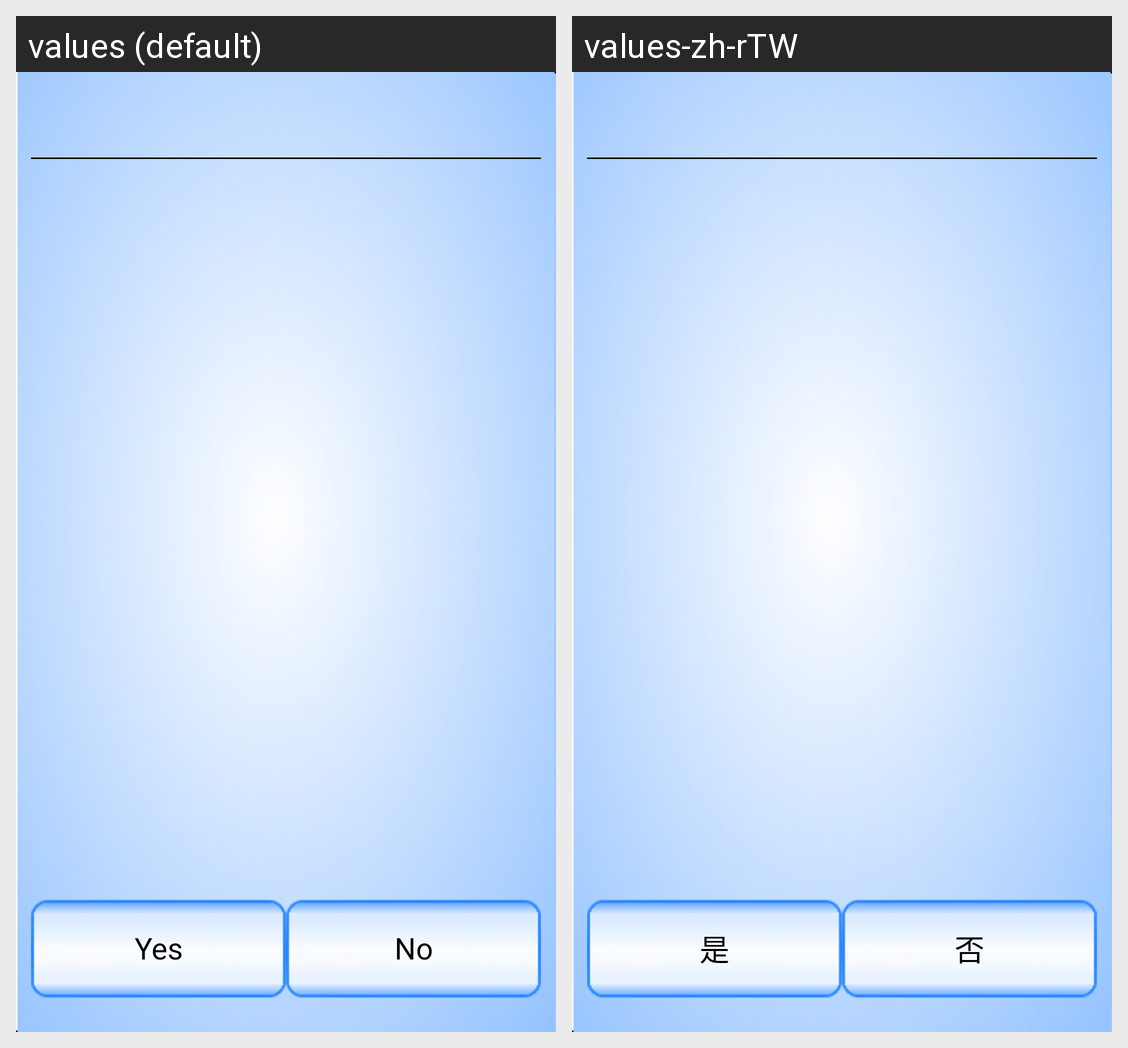

The Android screen above is rendered under two locales of the same app. Produce the string resources it draws, with the default and per-locale values.
Android screen res/layout/simple_test_activity.xml rendered under 2 locales, left to right: values (default), values-zh-rTW. Device: Nexus 5 (rendered at 1080×1920; each locale shown at half size, 540×960, under a caption strip naming it); theme AppTheme.
Strings drawn on this screen, with the default value and each locale's value (text and hints the layout hard-codes, and strings that could not be matched under every locale, appear in the picture but are not listed):

yes
  values: Yes
  values-zh-rTW: 是

no
  values: No
  values-zh-rTW: 否
